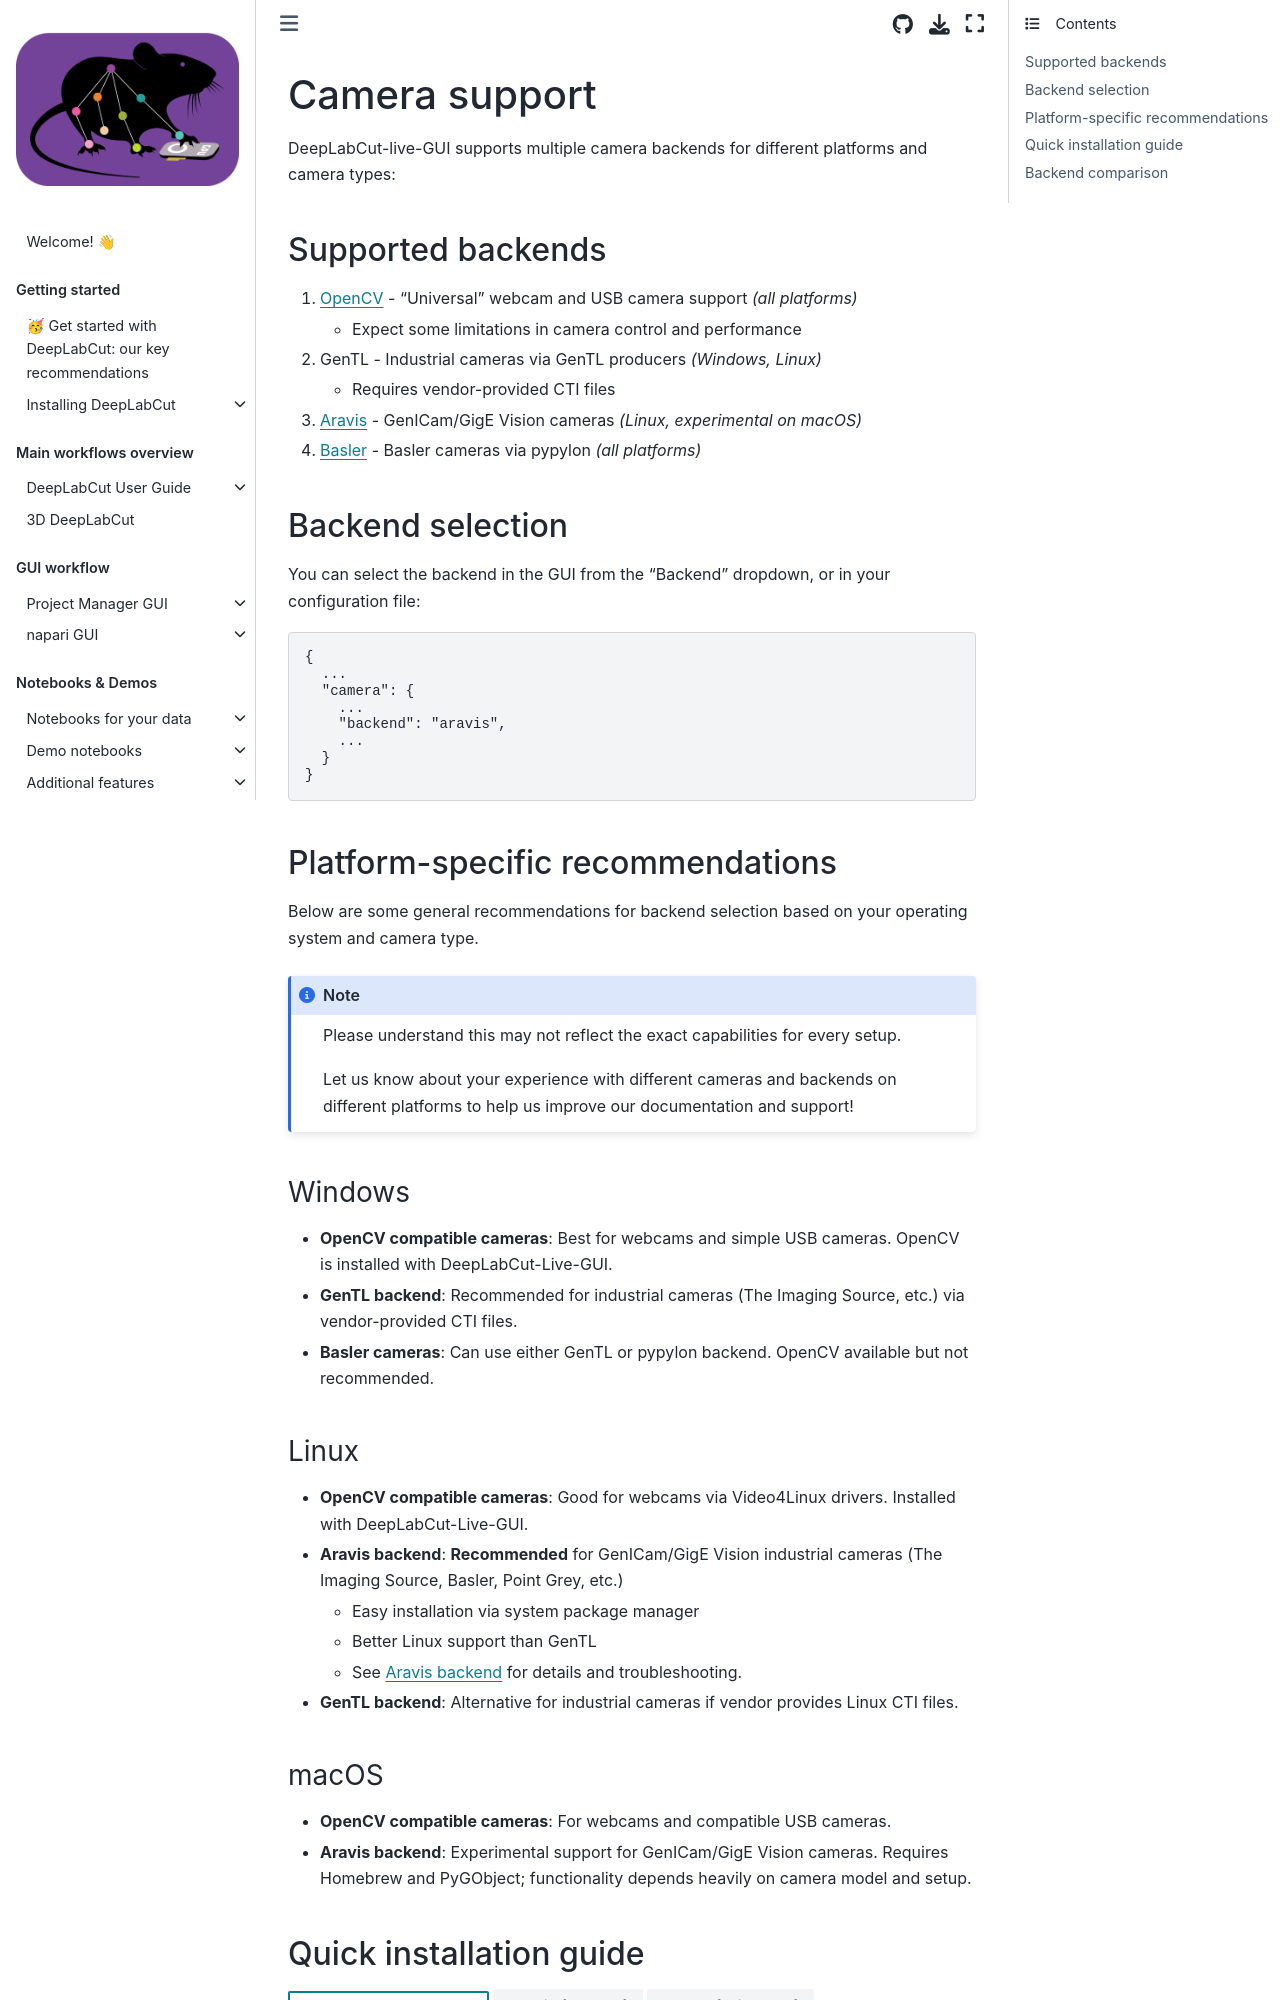

repository: DeepLabCut/DeepLabCut · page: docs/dlc-live/dlc-live-gui/user_guide/cameras_backends/camera_support.html · generator: jekyll

---
deeplabcut:
  last_metadata_updated: '2026-03-17'
  ignore: false
---

(file:dlclivegui-camera-support)=

# Camera support

DeepLabCut-live-GUI supports multiple camera backends for different platforms and camera types:

## Supported backends

1. {ref}`OpenCV <file:dlclivegui-opencv-backend>` - "Universal" webcam and USB camera support *(all platforms)*
   - Expect some limitations in camera control and performance
1. {ref}`GenTL <file:dlclivegui-gentl-backend>` - Industrial cameras via GenTL producers *(Windows, Linux)*
   - Requires vendor-provided CTI files
1. {ref}`Aravis <file:dlclivegui-camera-aravis-backend>` - GenICam/GigE Vision cameras *(Linux, experimental on macOS)*
1. {ref}`Basler <file:dlclivegui-basler-backend>` - Basler cameras via pypylon *(all platforms)*

## Backend selection

You can select the backend in the GUI from the "Backend" dropdown, or in your configuration file:

```json
{
  ...
  "camera": {
    ...
    "backend": "aravis",
    ...
  }
}
```

## Platform-specific recommendations

Below are some general recommendations for backend selection based on your operating system and camera type.

```{note}
Please understand this may not reflect the exact capabilities for every setup.

Let us know about your experience with different cameras and backends on different platforms to help us improve our documentation and support!
```

### Windows

- **OpenCV compatible cameras**: Best for webcams and simple USB cameras. OpenCV is installed with DeepLabCut-Live-GUI.
- **GenTL backend**: Recommended for industrial cameras (The Imaging Source, etc.) via vendor-provided CTI files.
- **Basler cameras**: Can use either GenTL or pypylon backend. OpenCV available but not recommended.

### Linux

- **OpenCV compatible cameras**: Good for webcams via Video4Linux drivers. Installed with DeepLabCut-Live-GUI.
- **Aravis backend**: **Recommended** for GenICam/GigE Vision industrial cameras (The Imaging Source, Basler, Point Grey, etc.)
  - Easy installation via system package manager
  - Better Linux support than GenTL
  - See {ref}`file:dlclivegui-camera-aravis-backend` for details and troubleshooting.
- **GenTL backend**: Alternative for industrial cameras if vendor provides Linux CTI files.

### macOS

- **OpenCV compatible cameras**: For webcams and compatible USB cameras.
- **Aravis backend**: Experimental support for GenICam/GigE Vision cameras.
  Requires Homebrew and PyGObject; functionality depends heavily on camera model and setup.
